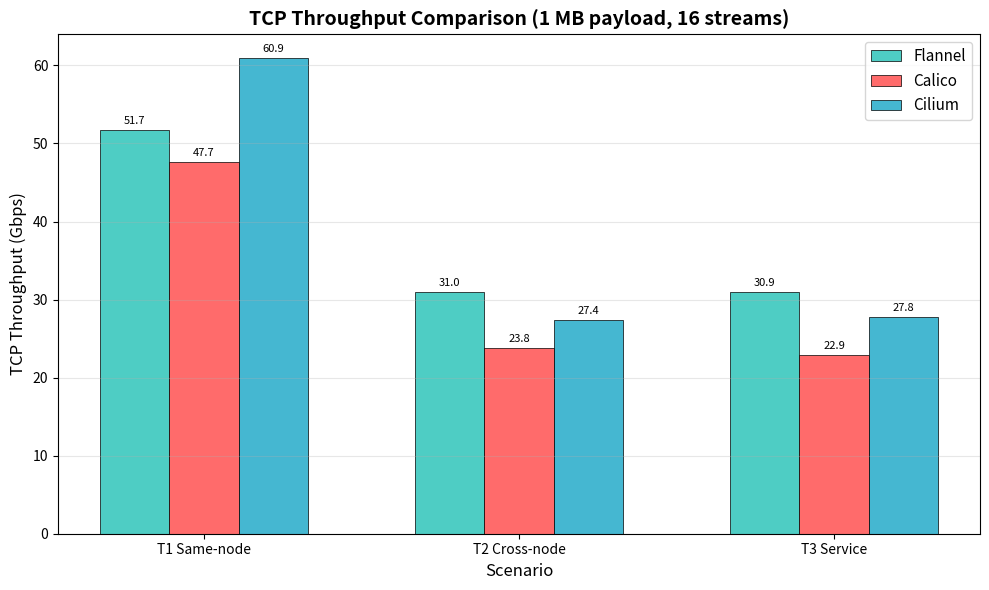

Write the Python code that produced this figure. (Note: this script raises an exception after producing the figure.)
#!/usr/bin/env python3
# throughput comparision plot - grouped bar chart
# shows TCP thruput for T1/T2/T3 at 1MB msg size with 16 streams
# hardcoded from our benchamrk runs (see data/1_*_iperf3.csv)

import matplotlib
matplotlib.use('Agg')
import matplotlib.pyplot as plt
import numpy as np

# benchmark results (iperf3 TCP throughput, 1MB payload, 16 parallel streams)
data = {
    "T1 Same-node":  {"Flannel": 51.72, "Calico": 47.67, "Cilium": 60.94},
    "T2 Cross-node": {"Flannel": 30.96, "Calico": 23.83, "Cilium": 27.40},
    "T3 Service":    {"Flannel": 30.92, "Calico": 22.87, "Cilium": 27.78},
}

scenarios = list(data.keys())
cniList = ["Flannel","Calico","Cilium"]
clrs = {"Flannel":"#4ECDC4", "Calico":"#FF6B6B", "Cilium":"#45B7D1"}

x = np.arange(len(scenarios))
barW = 0.22

fig, ax = plt.subplots(figsize=(10,6))

for i,cni in enumerate(cniList):
    vals = [data[s][cni] for s in scenarios]
    bars = ax.bar(x + (i-1)*barW, vals, barW, label=cni,
                  color=clrs[cni], edgecolor='black', linewidth=0.5)
    for bar,val in zip(bars,vals):
        ax.text(bar.get_x()+bar.get_width()/2., bar.get_height()+0.5,
                f'{val:.1f}', ha='center', va='bottom', fontsize=8)

ax.set_xlabel('Scenario', fontsize=12)
ax.set_ylabel('TCP Throughput (Gbps)', fontsize=12)
ax.set_title('TCP Throughput Comparison (1 MB payload, 16 streams)', fontsize=14, fontweight='bold')
ax.set_xticks(x)
ax.set_xticklabels(scenarios, fontsize=10)
ax.legend(fontsize=11)
ax.grid(axis='y', alpha=0.3)
ax.set_ylim(bottom=0)

plt.tight_layout()
plt.savefig('plots/1_throughput_comparison.png', dpi=150, bbox_inches='tight')
print("Saved: plots/1_throughput_comparison.png")
